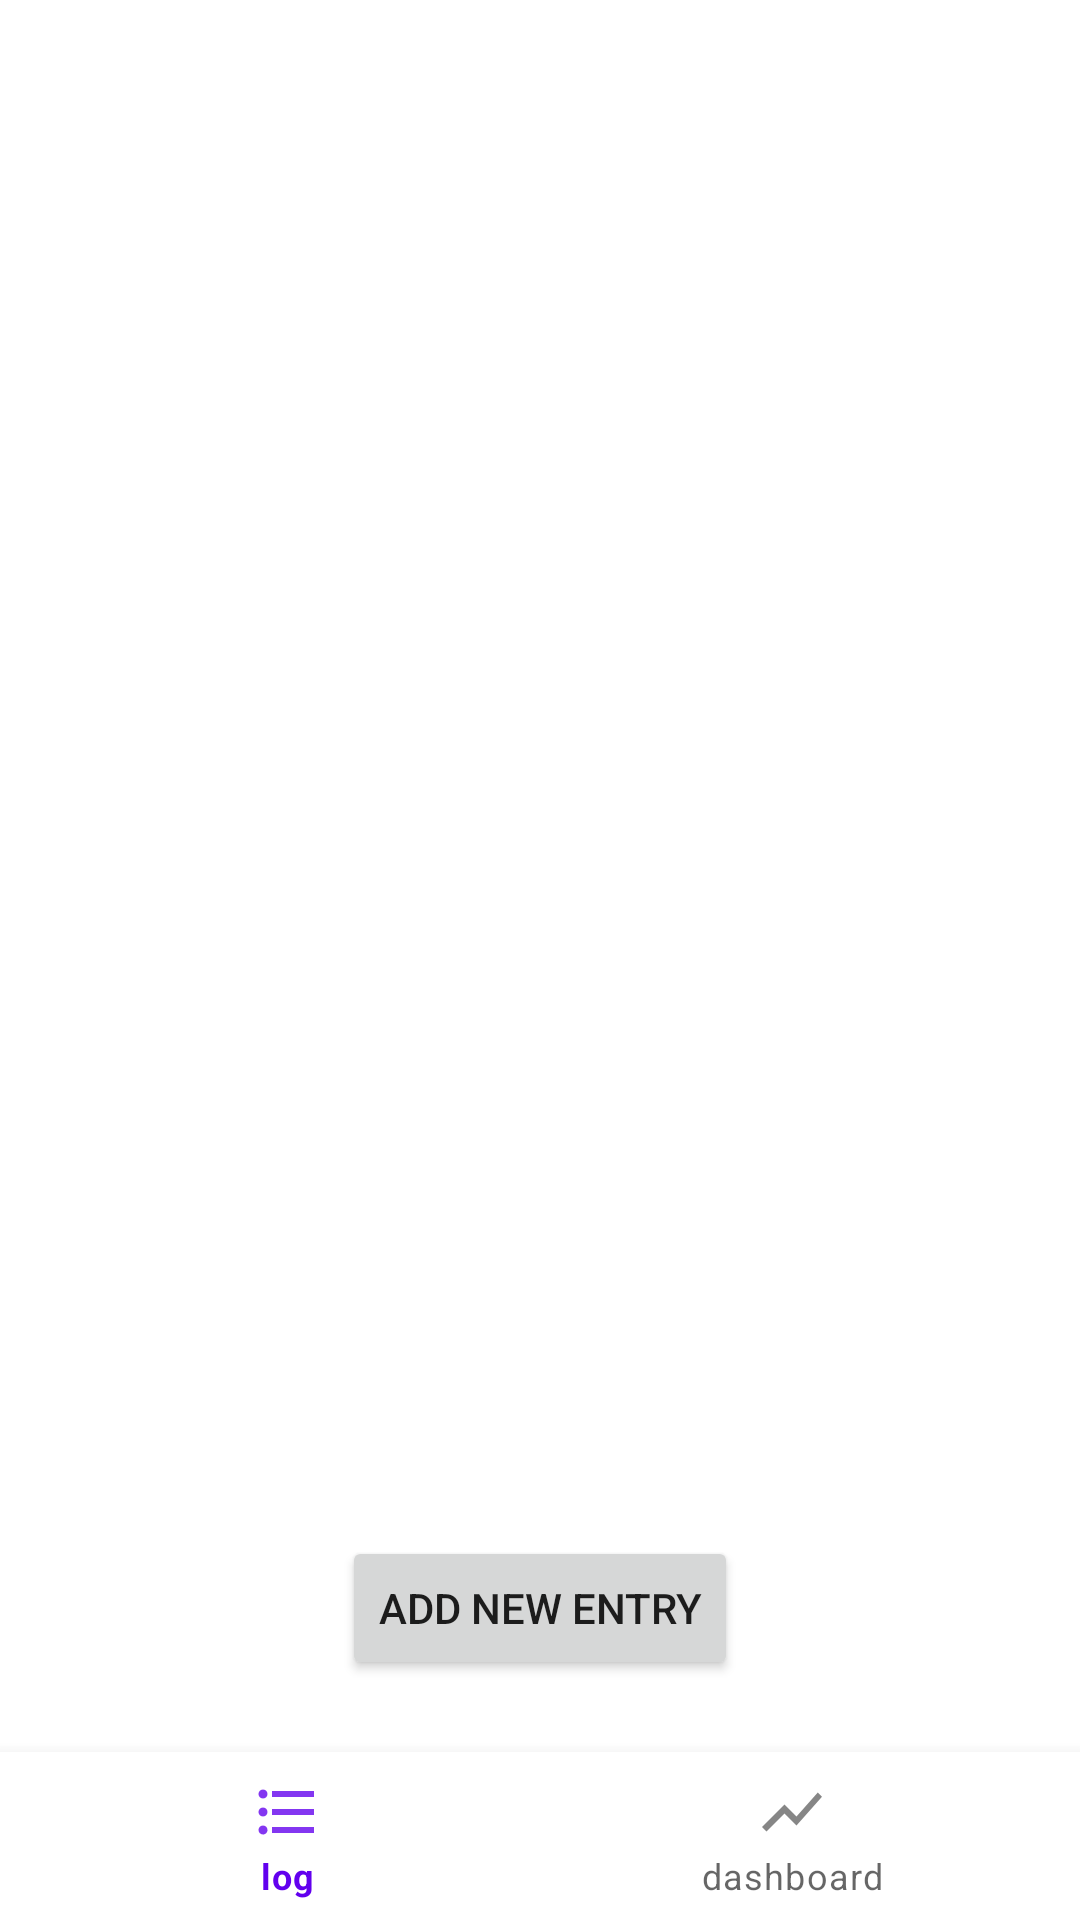

Here is an Android app screen rendered from its layout file. Give the layout XML and the strings, colors and styles it references.
<!-- AndroidManifest.xml: application theme Theme.BitFitt -->
<!-- res/layout/activity_main.xml -->
<?xml version="1.0" encoding="utf-8"?>
<androidx.constraintlayout.widget.ConstraintLayout xmlns:android="http://schemas.android.com/apk/res/android"
    xmlns:app="http://schemas.android.com/apk/res-auto"
    xmlns:tools="http://schemas.android.com/tools"
    android:layout_width="match_parent"
    android:layout_height="match_parent"
    tools:context=".MainActivity">

    <FrameLayout
        android:id="@+id/frameLayout"
        android:layout_width="409dp"
        android:layout_height="578dp"
        android:layout_marginBottom="28dp"
        app:layout_constraintBottom_toTopOf="@+id/addNewDateButton"
        app:layout_constraintEnd_toEndOf="parent"
        app:layout_constraintStart_toStartOf="parent"
        app:layout_constraintTop_toTopOf="parent">


    </FrameLayout>

    <com.google.android.material.bottomnavigation.BottomNavigationView
        android:id="@+id/bottom_navigation"
        android:layout_width="match_parent"
        android:layout_height="wrap_content"
        android:layout_alignParentBottom="true"
        app:layout_constraintBottom_toBottomOf="parent"
        app:layout_constraintEnd_toEndOf="parent"
        app:layout_constraintStart_toStartOf="parent"
        app:menu="@menu/menu_layout" />

    <Button
        android:id="@+id/addNewDateButton"
        android:layout_width="wrap_content"
        android:layout_height="wrap_content"
        android:layout_marginBottom="24dp"
        android:text="Add new entry"
        app:layout_constraintBottom_toTopOf="@+id/bottom_navigation"
        app:layout_constraintEnd_toEndOf="parent"
        app:layout_constraintStart_toStartOf="parent" />


</androidx.constraintlayout.widget.ConstraintLayout>
<!-- resources referenced by this layout -->
<resources>
  <style name="Theme.BitFitt" parent="Theme.MaterialComponents.DayNight.DarkActionBar">
          
          <item name="colorPrimary">@color/purple_500</item>
          <item name="colorPrimaryVariant">@color/purple_700</item>
          <item name="colorOnPrimary">@color/white</item>
          
          <item name="colorSecondary">@color/teal_200</item>
          <item name="colorSecondaryVariant">@color/teal_700</item>
          <item name="colorOnSecondary">@color/black</item>
          
          <item name="android:statusBarColor" tools:targetApi="l">?attr/colorPrimaryVariant</item>
          
      </style>
  <!-- not gathered from this repository: default colours our renderer supplied (Android Studio template values) -->
  <color name="purple_500">#FF6200EE</color>
  <color name="purple_700">#FF3700B3</color>
  <color name="teal_200">#FF03DAC5</color>
  <color name="teal_700">#FF018786</color>
  <color name="black">#FF000000</color>
  <color name="white">#FFFFFFFF</color>
</resources>
